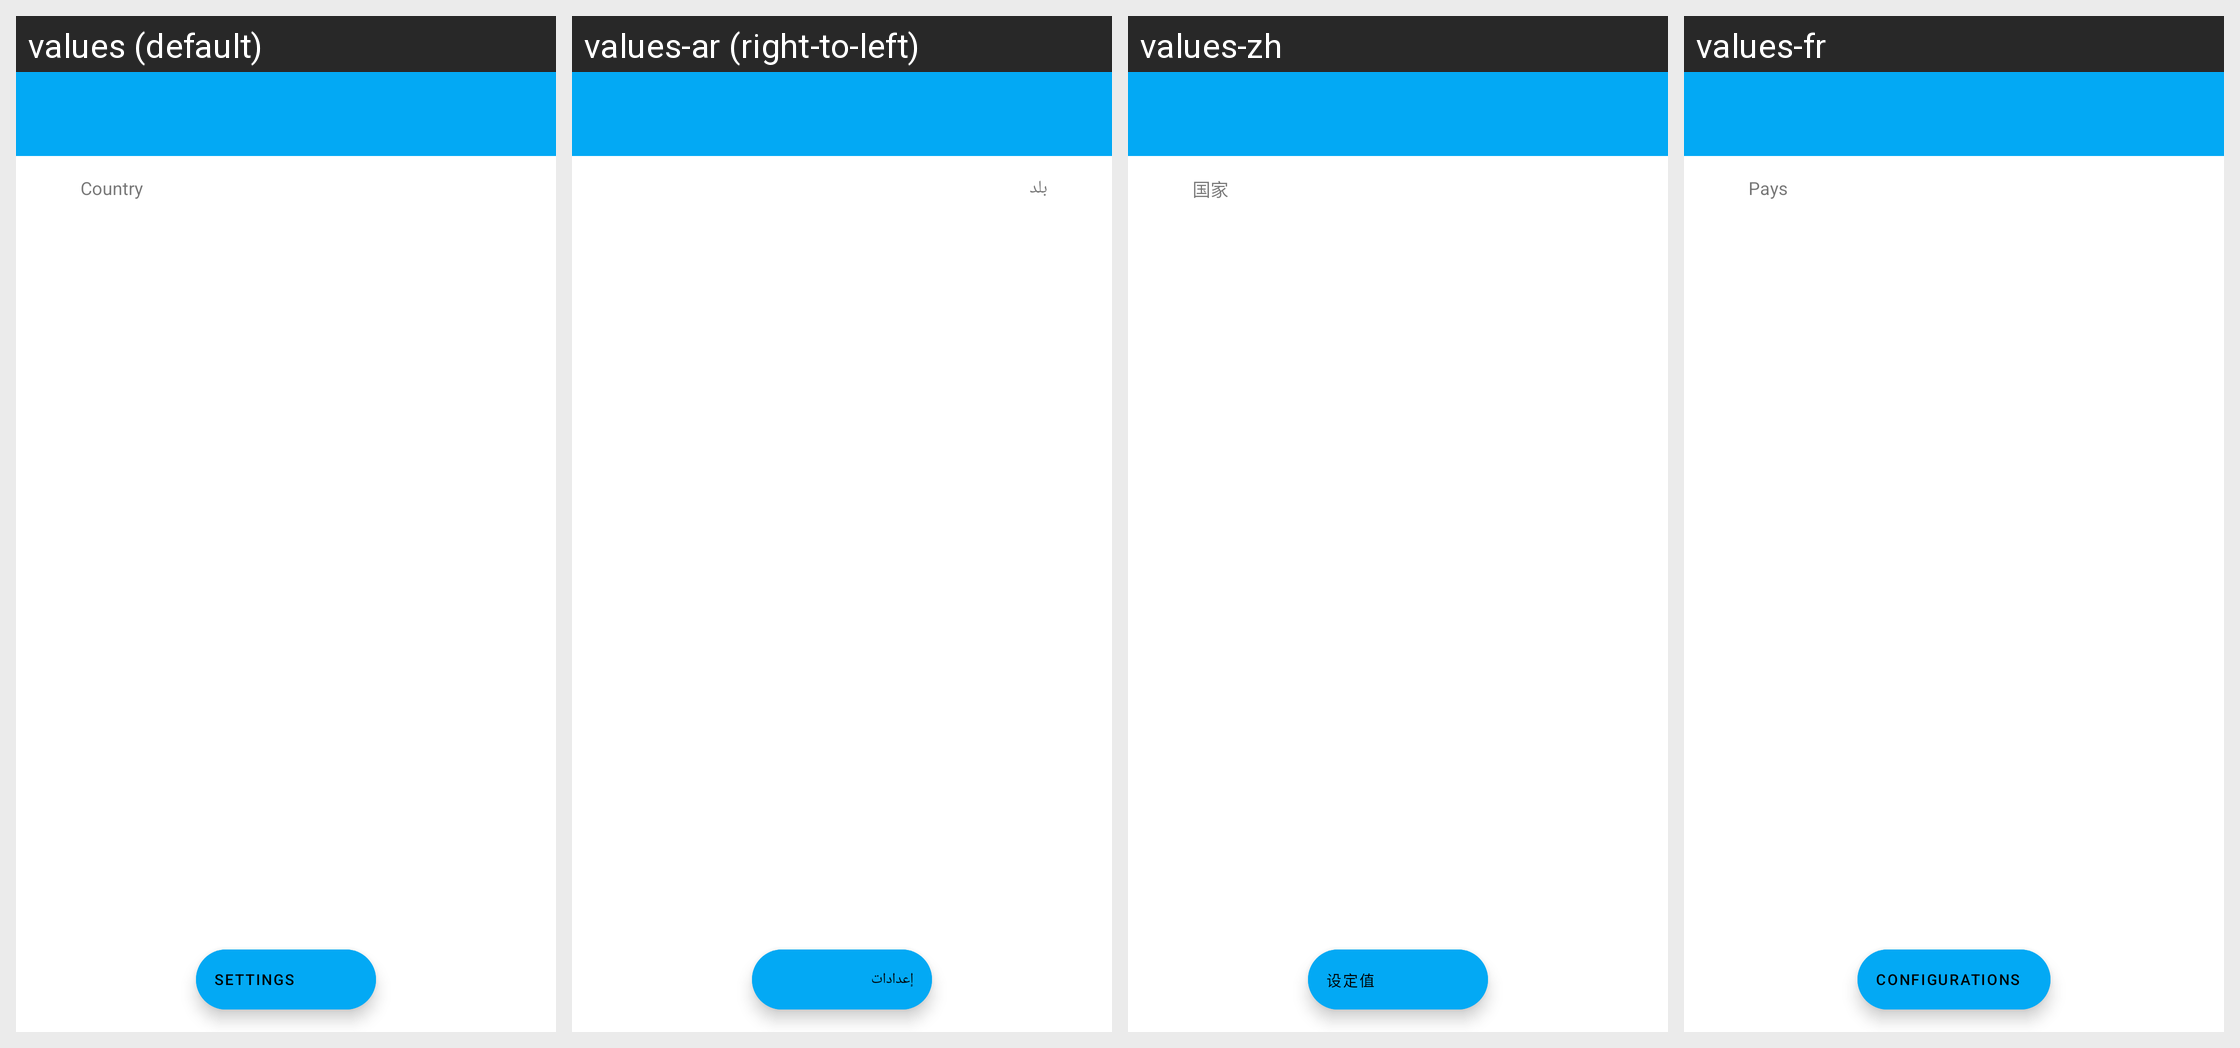

This grid shows one Android layout under several languages. Give, for every string resource on the screen, its name, the default text and each shown locale's text.
Android screen res/layout/activity_main.xml rendered under 4 locales, left to right: values (default), values-ar (right-to-left), values-zh, values-fr. Device: Nexus 5 (rendered at 1080×1920; each locale shown at half size, 540×960, under a caption strip naming it); theme AppTheme.
Other locales in the repository, not shown: values-cs, values-de, values-es, values-it, values-ja, values-pt.
Strings drawn on this screen, with the default value and each locale's value (text and hints the layout hard-codes, and strings that could not be matched under every locale, appear in the picture but are not listed):

country
  values: Country
  values-ar: بلد
  values-zh: 国家
  values-fr: Pays

settings_title
  values: Settings
  values-ar: إعدادات
  values-zh: 设定值
  values-fr: Configurations
